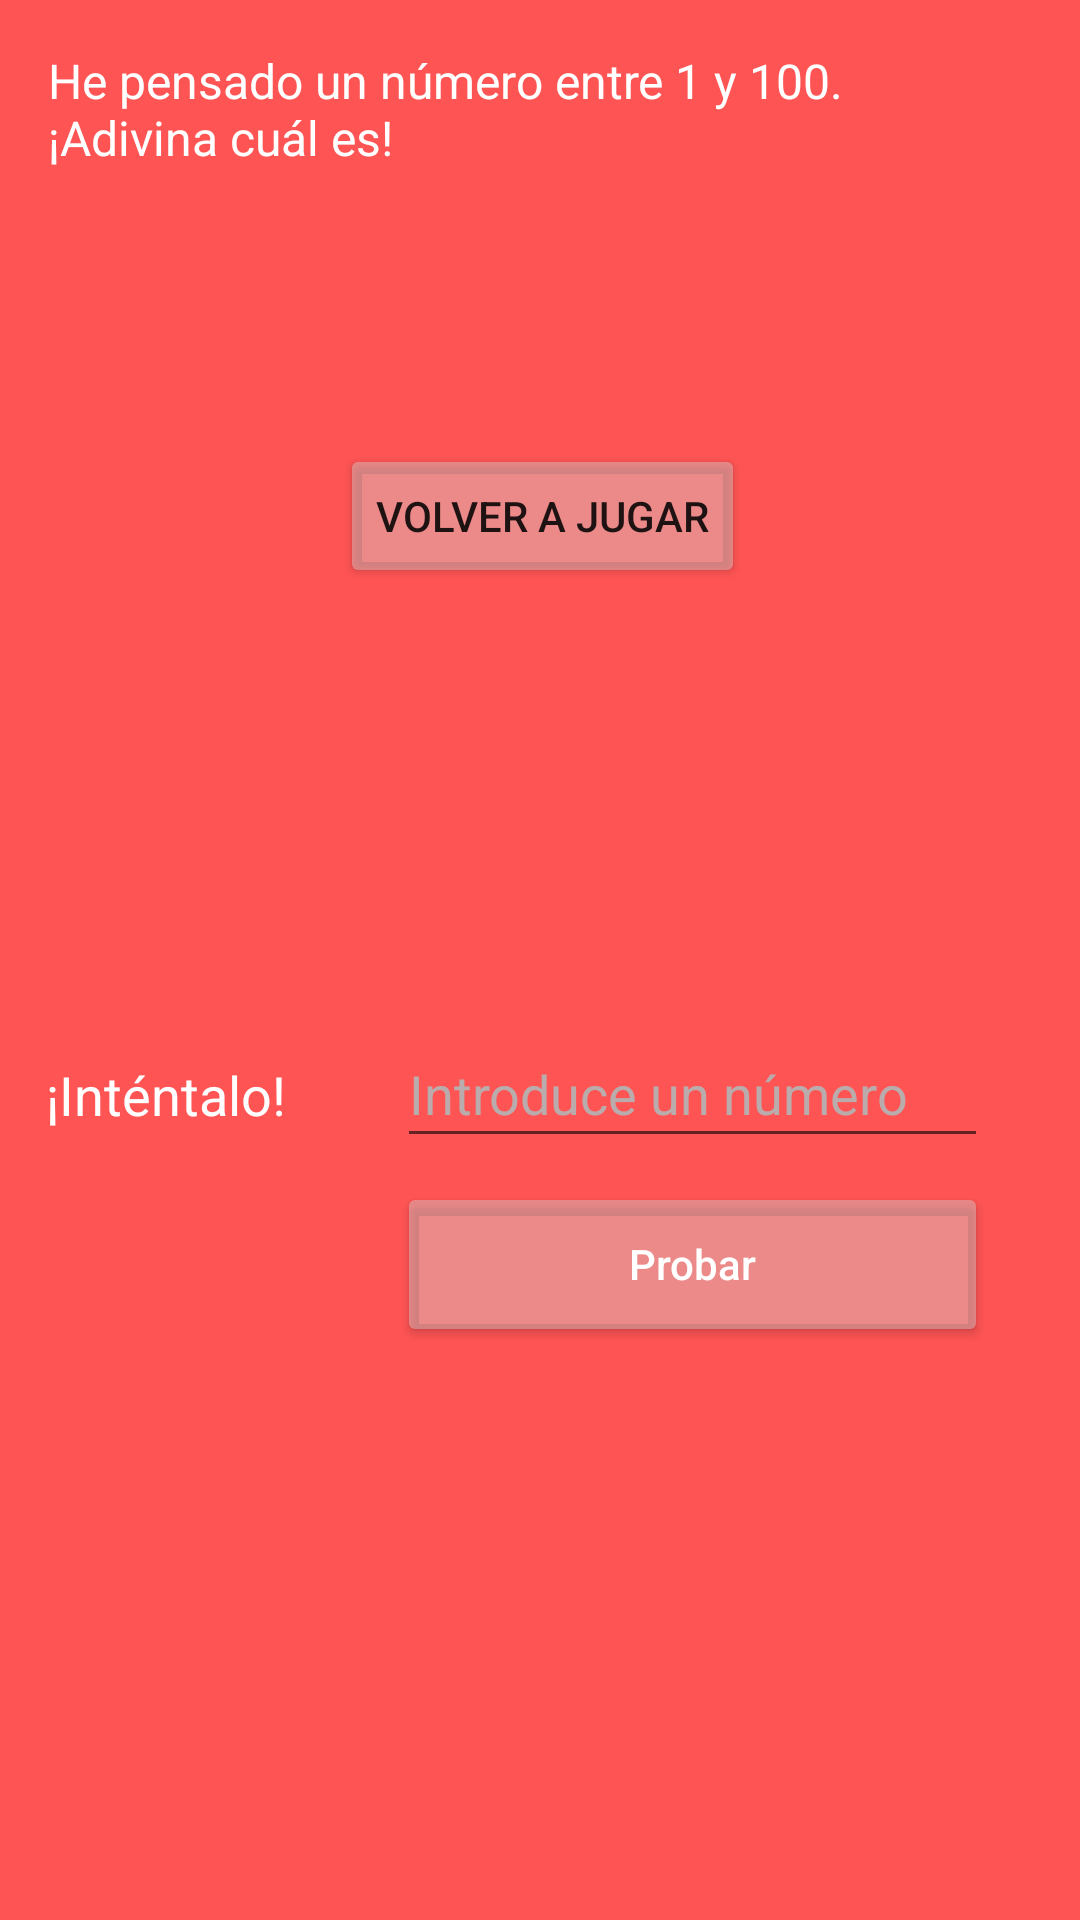

Here is an Android app screen rendered from its layout file. Give the layout XML and the strings, colors and styles it references.
<!-- AndroidManifest.xml: application theme Theme.AppAdivina -->
<!-- res/layout/activity_main.xml -->
<?xml version="1.0" encoding="utf-8"?>
<androidx.constraintlayout.widget.ConstraintLayout xmlns:android="http://schemas.android.com/apk/res/android"
    xmlns:app="http://schemas.android.com/apk/res-auto"
    xmlns:tools="http://schemas.android.com/tools"
    android:layout_width="match_parent"
    android:layout_height="match_parent"
    android:background="#E42525"
    android:backgroundTint="#D12F2F"
    android:backgroundTintMode="add"
    tools:context=".MainActivity">

    <TextView
        android:id="@+id/texto1"
        android:layout_width="270dp"
        android:layout_height="56dp"
        android:layout_marginStart="16dp"
        android:layout_marginTop="16dp"
        android:text="@string/adivina"
        android:textColor="#FFFFFF"
        android:textSize="16sp"
        app:layout_constraintStart_toStartOf="parent"
        app:layout_constraintTop_toTopOf="parent"
        tools:ignore="MissingConstraints" />

    <EditText
        android:id="@+id/editTextTextPersonName"
        android:layout_width="197dp"
        android:layout_height="46dp"
        android:layout_marginTop="340dp"
        android:width="310dp"
        android:cursorVisible="true"
        android:ems="10"
        android:hint="@string/numero"
        android:inputType="textPersonName"
        android:maxLength="3"
        android:text=""
        android:textColorHint="#BAACAC"
        app:layout_constraintEnd_toEndOf="parent"
        app:layout_constraintHorizontal_bias="0.812"
        app:layout_constraintStart_toStartOf="parent"
        app:layout_constraintTop_toTopOf="parent" />

    <Button
        android:id="@+id/button"
        android:layout_width="0dp"
        android:layout_height="wrap_content"
        android:layout_marginTop="8dp"
        android:height="55dp"
        android:backgroundTint="#6FD3CCCC"
        android:elegantTextHeight="true"
        android:focusableInTouchMode="false"
        android:onClick="Probar"
        android:shadowColor="#000000"
        android:shadowRadius="0"
        android:text="@string/probar"
        android:textAllCaps="false"
        android:textColor="#FFFFFF"
        app:cornerRadius="7dp"
        app:iconTint="#979393"
        app:layout_constraintEnd_toEndOf="@+id/editTextTextPersonName"
        app:layout_constraintHorizontal_bias="0.0"
        app:layout_constraintStart_toStartOf="@+id/editTextTextPersonName"
        app:layout_constraintTop_toBottomOf="@+id/editTextTextPersonName"
        app:strokeColor="#F4F1F1" />

    <TextView
        android:id="@+id/textView3"
        android:layout_width="wrap_content"
        android:layout_height="wrap_content"
        android:layout_marginEnd="4dp"
        android:text="@string/intentalo"
        android:textColor="#FFFFFF"
        android:textSize="18sp"
        app:layout_constraintBottom_toBottomOf="@+id/editTextTextPersonName"
        app:layout_constraintEnd_toStartOf="@+id/editTextTextPersonName"
        app:layout_constraintHorizontal_bias="0.318"
        app:layout_constraintStart_toStartOf="parent"
        app:layout_constraintTop_toTopOf="@+id/editTextTextPersonName"
        app:layout_constraintVertical_bias="0.59"
        tools:ignore="MissingConstraints" />

    <TextView
        android:id="@+id/numIntentos"
        android:layout_width="wrap_content"
        android:layout_height="wrap_content"
        android:layout_marginTop="150dp"
        android:text=""
        android:textColor="#FFFFFF"
        app:layout_constraintBottom_toBottomOf="parent"
        app:layout_constraintEnd_toEndOf="parent"
        app:layout_constraintHorizontal_bias="0.498"
        app:layout_constraintStart_toStartOf="parent"
        app:layout_constraintTop_toTopOf="parent"
        app:layout_constraintVertical_bias="0.242"
        tools:ignore="MissingConstraints" />

    <Button
        android:id="@+id/vaj"
        android:layout_width="wrap_content"
        android:layout_height="wrap_content"
        android:layout_marginTop="148dp"
        android:backgroundTint="#6FD3CCCC"
        android:text="@string/VolveraJugar"
        app:iconTint="#AC8888"
        app:layout_constraintEnd_toEndOf="parent"
        app:layout_constraintHorizontal_bias="0.503"
        app:layout_constraintStart_toStartOf="parent"
        app:layout_constraintTop_toTopOf="parent" />

</androidx.constraintlayout.widget.ConstraintLayout>
<!-- resources referenced by this layout -->
<resources>
  <string name="VolveraJugar">Volver a jugar</string>
  <string name="adivina">He pensado un número entre 1 y 100.\n¡Adivina cuál es!</string>
  <string name="intentalo">¡Inténtalo!</string>
  <string name="numero">Introduce un número</string>
  <string name="probar">Probar</string>
  <style name="Theme.AppAdivina" parent="Theme.MaterialComponents.DayNight.DarkActionBar">
          
          <item name="colorPrimary">@color/purple_500</item>
          <item name="colorPrimaryVariant">@color/purple_700</item>
          <item name="colorOnPrimary">@color/white</item>
          
          <item name="colorSecondary">@color/teal_200</item>
          <item name="colorSecondaryVariant">@color/teal_700</item>
          <item name="colorOnSecondary">@color/black</item>
          
          <item name="android:statusBarColor" tools:targetApi="l">?attr/colorPrimaryVariant</item>
          
      </style>
  <!-- not gathered from this repository: default colours our renderer supplied (Android Studio template values) -->
  <color name="purple_500">#FF6200EE</color>
  <color name="purple_700">#FF3700B3</color>
  <color name="teal_200">#FF03DAC5</color>
  <color name="teal_700">#FF018786</color>
  <color name="black">#FF000000</color>
  <color name="white">#FFFFFFFF</color>
</resources>
